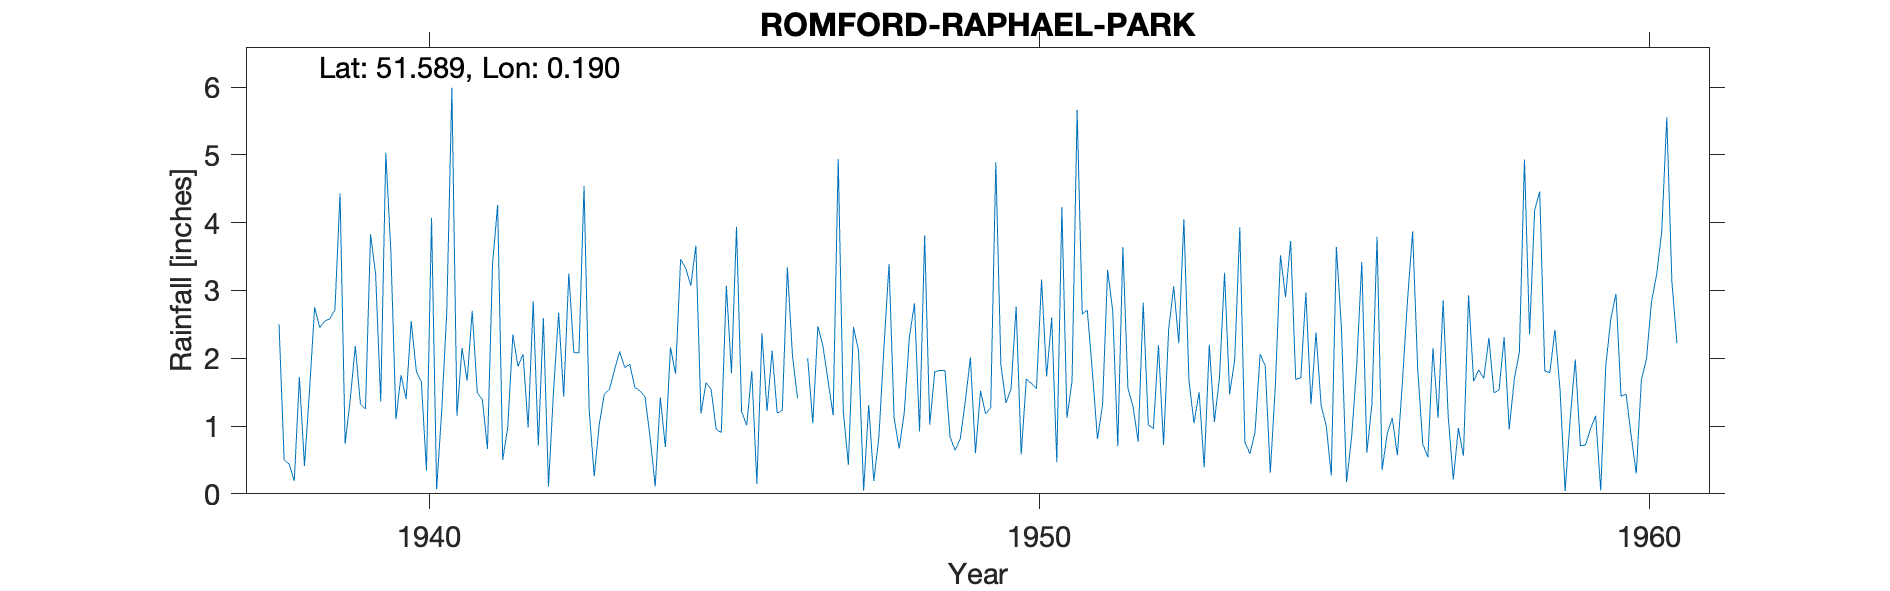

Data behind this chart, as committed beside it:
ROMFORD-RAPHAEL-PARK, , , , , , , , , , , , , , , , , , , , , , , 
Grid ref, TQ518901, Long, 0.1899, Lat, 51.59, Elevation, 109, ft, , , , , , , , , , , , , , , 
Station no, 1262/4, , , , , , , , , , , , , , , , , , , , , , 
, 1931, 1932, 1933, 1934, 1935, 1936, 1937, 1938, 1939, 1940, 1941, 1942, 1943, 1944, 1945, 1946, 1947, 1948, 1949, 1950, 1951, 1952, 1953
January, , , , , , , , 2.5, 4.43, 1.75, 2.15, 2.06, 4.54, 1.43, 1.64, 1.22, 1.67, 3.39, 0.84, 1.55, 1.66, 1.29, 1.04
February, , , , , , , , 0.5, 0.74, 1.4, 1.67, 0.98, 1.25, 0.83, 1.54, 2.11, 1.16, 1.11, 0.64, 2.76, 5.66, 0.77, 1.5
March, , , , , , , , 0.44, 1.39, 2.55, 2.7, 2.84, 0.26, 0.11, 0.95, 1.19, 4.94, 0.67, 0.81, 0.58, 2.65, 2.82, 0.39
April, , , , , , , , 0.19, 2.18, 1.81, 1.49, 0.71, 1.03, 1.42, 0.9, 1.23, 1.21, 1.2, 1.36, 1.69, 2.71, 1.02, 2.2
May, , , , , , , , 1.72, 1.33, 1.65, 1.39, 2.59, 1.47, 0.69, 3.07, 3.34, 0.43, 2.31, 2.01, 1.63, 1.8, 0.96, 1.06
June, , , , , , , , 0.41, 1.25, 0.34, 0.66, 0.11, 1.54, 2.16, 1.78, 2.04, 2.46, 2.81, 0.6, 1.55, 0.81, 2.19, 1.71
July, , , , , , , , 1.53, 3.83, 4.07, 3.39, 1.52, 1.83, 1.77, 3.94, 1.41, 2.11, 0.92, 1.52, 3.16, 1.31, 0.72, 3.26
August, , , , , , , , 2.75, 3.24, 0.07, 4.26, 2.67, 2.1, 3.46, 1.21, , 0.05, 3.81, 1.18, 1.73, 3.3, 2.42, 1.47
September, , , , , , , , 2.45, 1.36, 1.23, 0.5, 1.43, 1.86, 3.33, 1.01, 2, 1.31, 1.02, 1.27, 2.6, 2.7, 3.06, 1.98
October, , , , , , , , 2.55, 5.03, 2.69, 0.99, 3.25, 1.91, 3.07, 1.81, 1.04, 0.19, 1.8, 4.89, 0.47, 0.7, 2.22, 3.93
November, , , , , , , , 2.58, 3.57, 5.99, 2.35, 2.08, 1.57, 3.66, 0.15, 2.47, 0.84, 1.82, 1.9, 4.23, 3.64, 4.05, 0.76
December, , , , , , , , 2.72, 1.1, 1.15, 1.88, 2.08, 1.52, 1.18, 2.37, 2.18, 2.16, 1.82, 1.34, 1.12, 1.55, 1.67, 0.59
Total, , , , , , , , 20.34, 29.45, 24.7, 23.43, 22.32, 20.88, 23.11, 20.37, , 18.53, 22.68, 18.36, 23.07, 28.49, 23.19, 19.89
1946 Aug estimated, , , , , , , , , , , , , , , , , , , , , , , 
